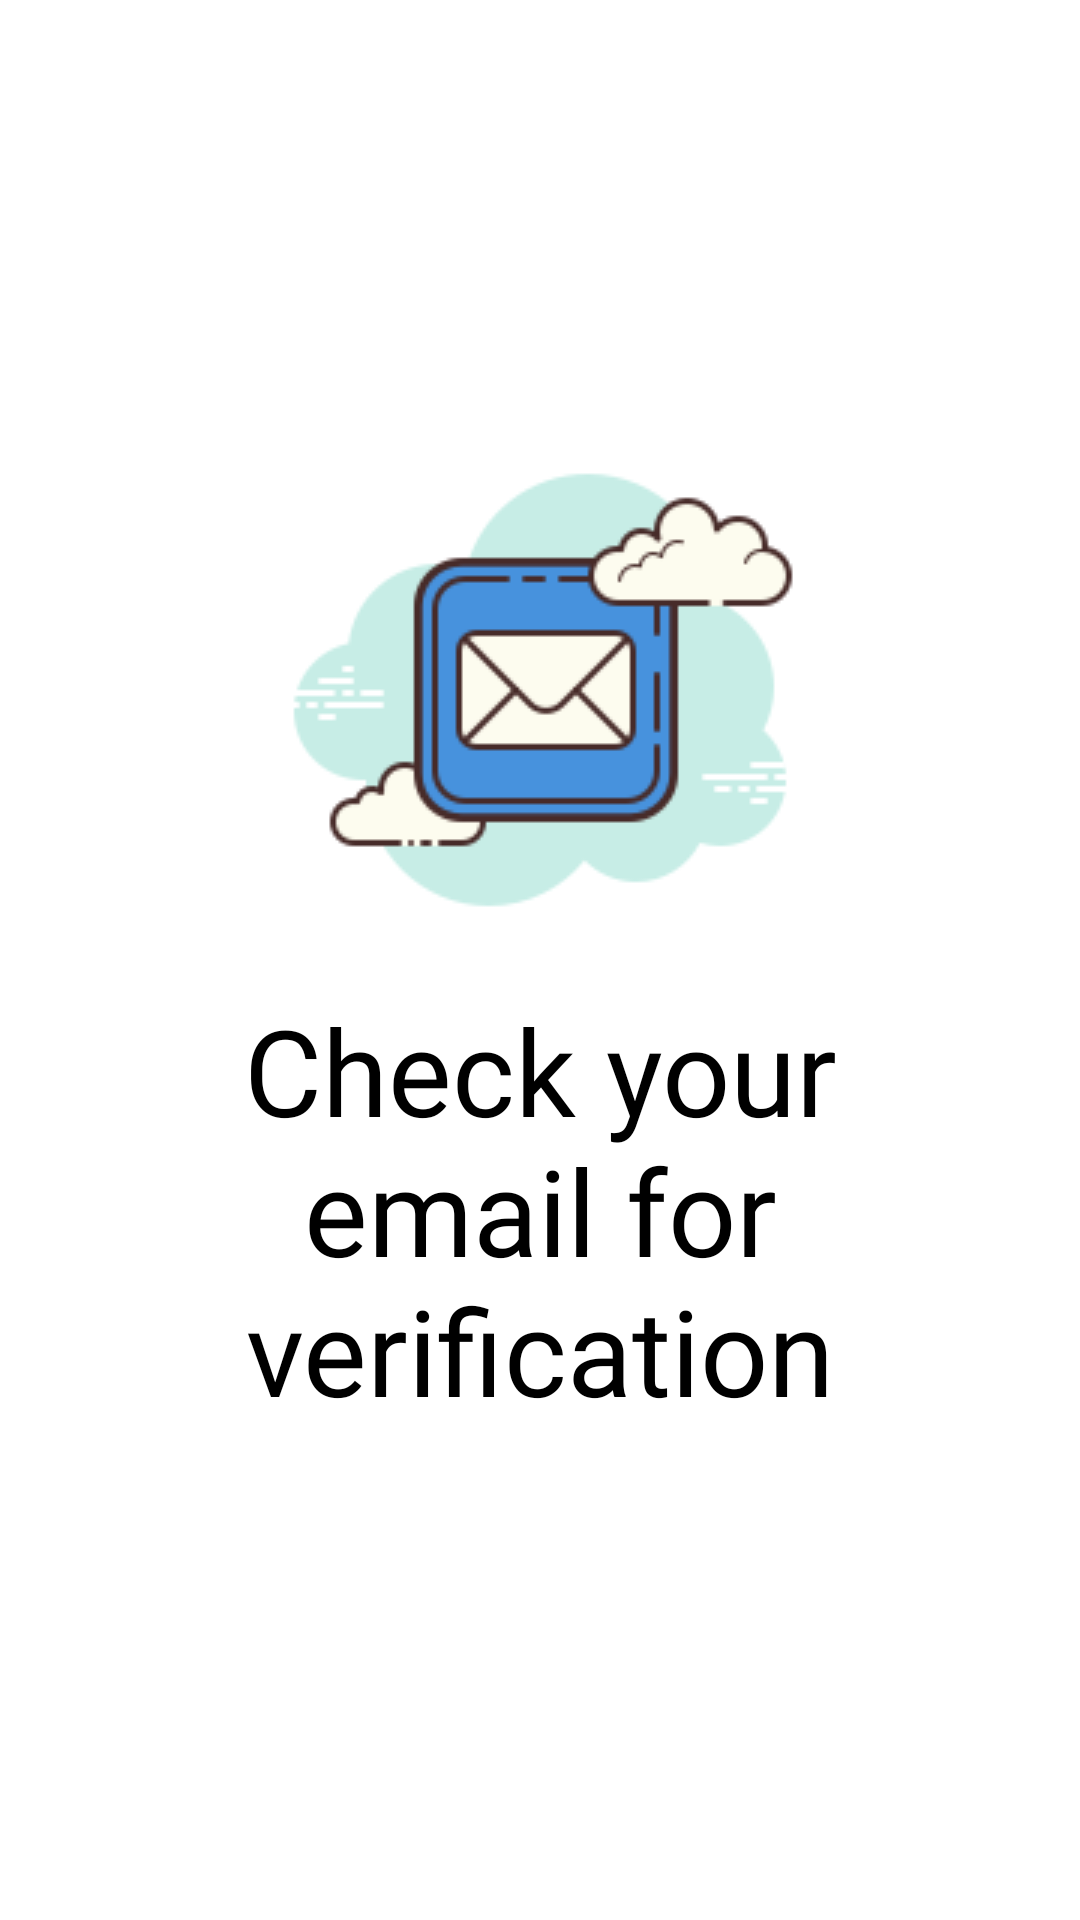

Write the Android layout XML for this screen, with the resource values it uses.
<!-- AndroidManifest.xml: application theme Theme.DementiaCare -->
<!-- res/layout/activity_verify_email.xml -->
<?xml version="1.0" encoding="utf-8"?>
<ScrollView xmlns:android="http://schemas.android.com/apk/res/android"
    xmlns:app="http://schemas.android.com/apk/res-auto"
    xmlns:tools="http://schemas.android.com/tools"
    android:layout_width="match_parent"
    android:layout_height="match_parent"
    tools:context=".VerifyEmail"
    android:background="#fff"
    android:padding="30dp">

    <LinearLayout
        android:layout_width="match_parent"
        android:layout_height="wrap_content"
        android:orientation="vertical">


        <ImageView
            android:layout_width="wrap_content"
            android:layout_height="wrap_content"
            android:src="@drawable/mail_big_icon"
            android:layout_gravity="center"
            android:layout_marginTop="100dp"/>

        <TextView
            android:layout_width="wrap_content"
            android:layout_height="wrap_content"
            android:text="Check your email for verification"
            android:fontFamily="@font/bungee"
            android:textColor="#000"
            android:textAlignment="center"
            android:layout_gravity="center"
            android:gravity="center"
            android:textSize="40sp"/>



    </LinearLayout>

</ScrollView>
<!-- resources referenced by this layout -->
<resources>
  <!-- drawable mail_big_icon: png bitmap (drawable, 9107 bytes) -->
  <style name="Theme.DementiaCare" parent="Theme.MaterialComponents.Light.NoActionBar">
          
          <item name="colorPrimary">@color/purple_500</item>
          <item name="colorPrimaryVariant">@color/purple_700</item>
          <item name="colorOnPrimary">@color/white</item>
          
          <item name="colorSecondary">@color/teal_200</item>
          <item name="colorSecondaryVariant">@color/teal_700</item>
          <item name="colorOnSecondary">@color/black</item>
          
          <item name="android:statusBarColor" tools:targetApi="l">?attr/colorPrimaryVariant</item>
          
      </style>
  <color name="purple_500">#FF6200EE</color>
  <color name="purple_700">#FF3700B3</color>
  <color name="white">#FFFFFFFF</color>
  <color name="teal_200">#70BBDB</color>
  <color name="teal_700">#FF018786</color>
  <color name="black">#FF000000</color>
</resources>
